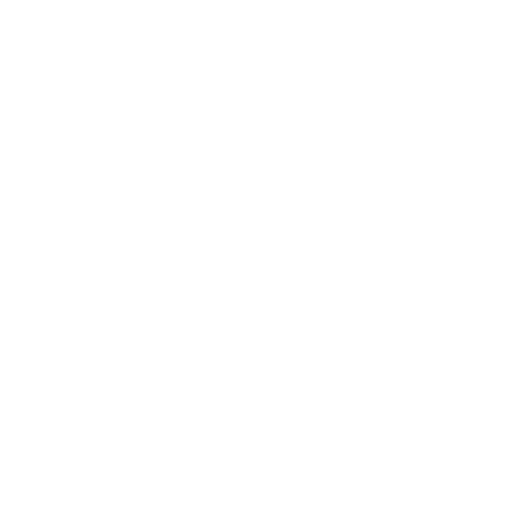
t = 0.00 s
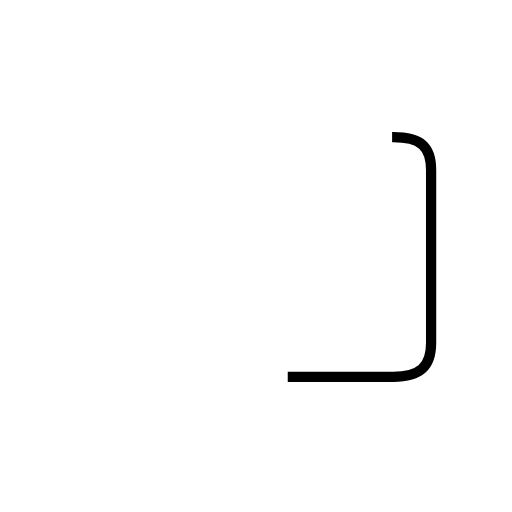
t = 1.16 s
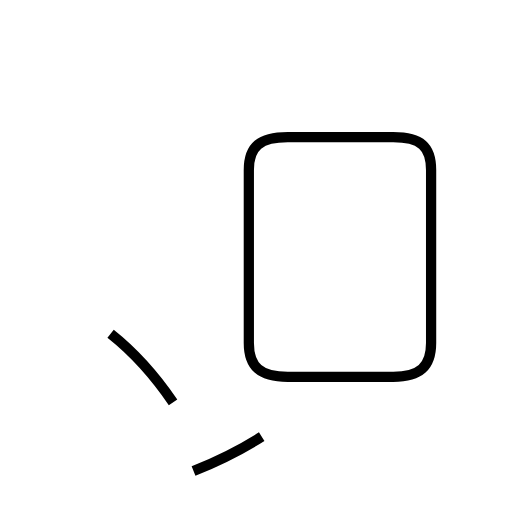
t = 2.82 s
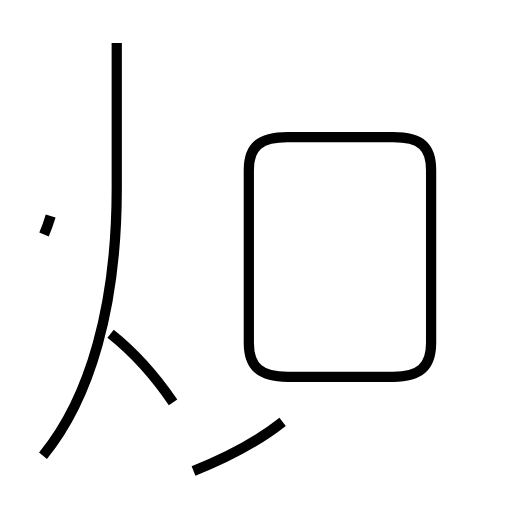
t = 4.21 s
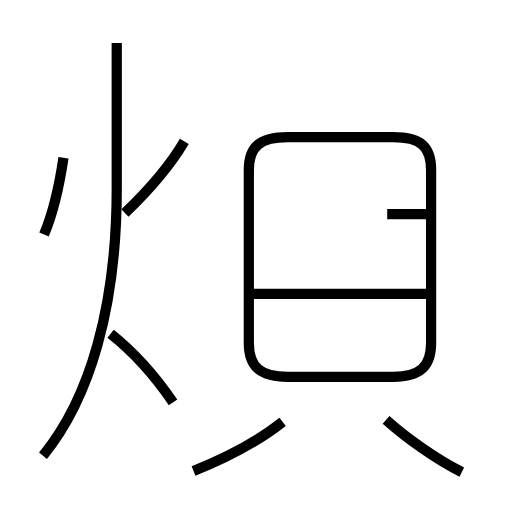
t = 5.61 s
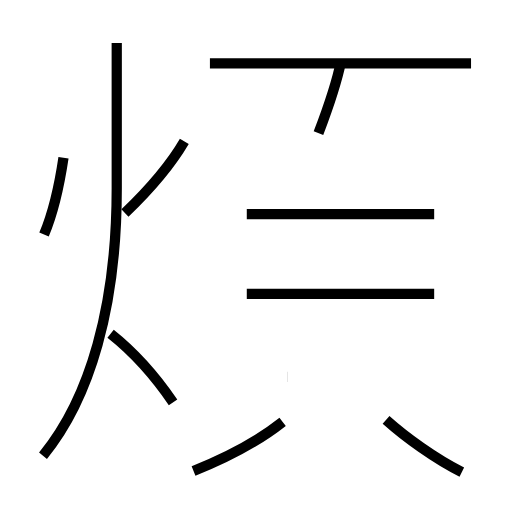
t = 7.01 s

The animated SVG that drew these frames (rendered in a browser with its animation timeline set to each time). Animation: 11 SMIL elements (animate=11); one cycle of 7.01 s.

<?xml version='1.0' encoding='utf-8'?>
<svg viewBox="0.0 -6.0 50.0 50.0" version="1.1" xmlns="http://www.w3.org/2000/svg"><rect x="-1000" y="-1000" width="2000" height="2000" stroke="white" fill="white" /><g style="fill:none;stroke:#000000;stroke-width:1"><path d="M 28.1 -7.2 L 38.4 -7.2 C 41.0 -7.2 42.1 -8.2 42.1 -10.5 L 42.1 -27.4 C 42.1 -29.7 41.1 -30.6 38.4 -30.6 L 28.1 -30.6 C 25.4 -30.6 24.3 -29.7 24.3 -27.4 L 24.3 -10.5 C 24.3 -8.2 25.4 -7.2 28.1 -7.2 Z " transform="translate(0.0 38.0)" stroke-dasharray="77.44529488151146" stroke-dashoffset="77.44529488151146"><animate attributeName="stroke-dashoffset" from="77.44529488151146" to="0" dur="2.323358846445344s" begin="0s; anim_end.end" fill="freeze" id="anim0" /></path><path d="M 16.9 -4.7 C 15.4 -6.9 13.2 -9.5 10.8 -11.4 " transform="translate(0.0 38.0)" stroke-dasharray="9.092993006248308" stroke-dashoffset="9.092993006248308"><animate attributeName="stroke-dashoffset" from="9.092993006248308" to="0" dur="0.27278979018744925s" begin="anim0.end" fill="freeze" id="anim1" /></path><path d="M 18.9 2.0 C 21.9 0.8 25.2 -0.9 27.6 -2.8 " transform="translate(0.0 38.0)" stroke-dasharray="9.968093095772046" stroke-dashoffset="9.968093095772046"><animate attributeName="stroke-dashoffset" from="9.968093095772046" to="0" dur="0.2990427928731614s" begin="anim1.end" fill="freeze" id="anim2" /></path><path d="M 4.2 0.5 C 8.8 -5.1 11.4 -14.1 11.4 -25.6 L 11.4 -39.8 " transform="translate(0.0 38.0)" stroke-dasharray="41.78554776129852" stroke-dashoffset="41.78554776129852"><animate attributeName="stroke-dashoffset" from="41.78554776129852" to="0" dur="1.2535664328389555s" begin="anim2.end" fill="freeze" id="anim3" /></path><path d="M 4.3 -21.1 C 5.1 -23.0 5.8 -25.9 6.2 -28.6 " transform="translate(0.0 38.0)" stroke-dasharray="7.7543263578963435" stroke-dashoffset="7.7543263578963435"><animate attributeName="stroke-dashoffset" from="7.7543263578963435" to="0" dur="0.2326297907368903s" begin="anim3.end" fill="freeze" id="anim4" /></path><path d="M 45.1 2.1 C 42.5 0.8 39.6 -1.3 37.7 -3.0 " transform="translate(0.0 38.0)" stroke-dasharray="9.01020816234618" stroke-dashoffset="9.01020816234618"><animate attributeName="stroke-dashoffset" from="9.01020816234618" to="0" dur="0.2703062448703854s" begin="anim4.end" fill="freeze" id="anim5" /></path><path d="M 12.2 -23.2 C 14.7 -25.6 16.6 -27.8 18.0 -30.2 " transform="translate(0.0 38.0)" stroke-dasharray="9.120425984136695" stroke-dashoffset="9.120425984136695"><animate attributeName="stroke-dashoffset" from="9.120425984136695" to="0" dur="0.27361277952410085s" begin="anim5.end" fill="freeze" id="anim6" /></path><path d="M 42.4 -15.3 L 24.1 -15.3 " transform="translate(0.0 38.0)" stroke-dasharray="18.299999999999997" stroke-dashoffset="18.299999999999997"><animate attributeName="stroke-dashoffset" from="18.299999999999997" to="0" dur="0.5489999999999999s" begin="anim6.end" fill="freeze" id="anim7" /></path><path d="M 42.4 -23.1 L 24.1 -23.1 " transform="translate(0.0 38.0)" stroke-dasharray="18.299999999999997" stroke-dashoffset="18.299999999999997"><animate attributeName="stroke-dashoffset" from="18.299999999999997" to="0" dur="0.5489999999999999s" begin="anim7.end" fill="freeze" id="anim8" /></path><path d="M 31.1 -31.0 C 31.9 -33.1 32.8 -35.5 33.3 -38.0 " transform="translate(0.0 38.0)" stroke-dasharray="7.3465459363818075" stroke-dashoffset="7.3465459363818075"><animate attributeName="stroke-dashoffset" from="7.3465459363818075" to="0" dur="0.2203963780914542s" begin="anim8.end" fill="freeze" id="anim9" /></path><path d="M 46.0 -37.8 L 20.5 -37.8" transform="translate(0.0 38.0)" stroke-dasharray="25.5" stroke-dashoffset="25.5"><animate attributeName="stroke-dashoffset" from="25.5" to="0" dur="0.765s" begin="anim9.end" fill="freeze" id="anim_end" /></path></g></svg>
